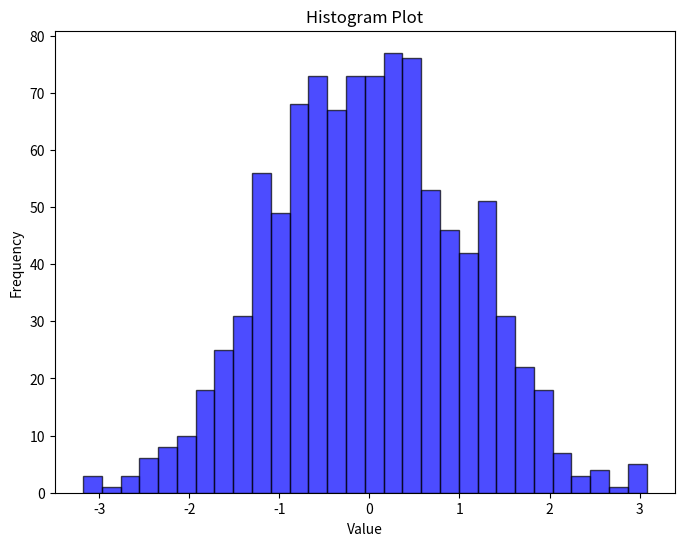
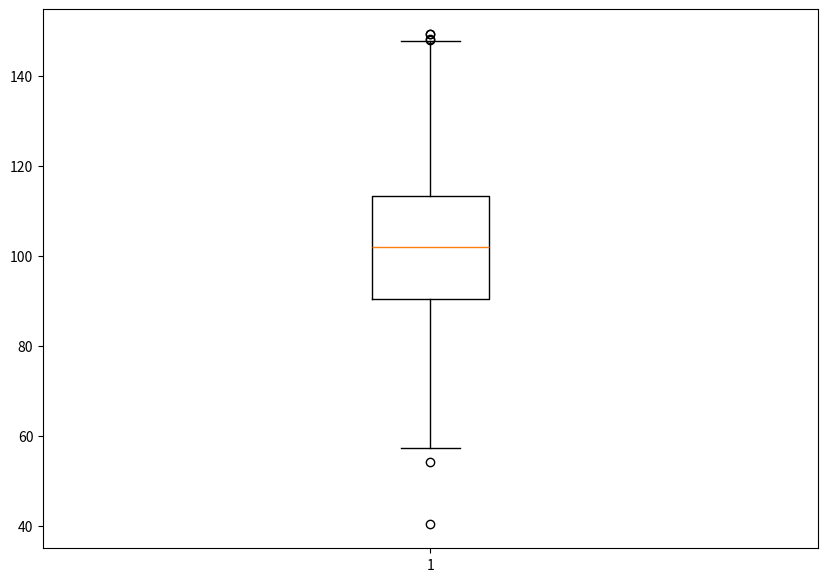

Write the Python code that produced these figures, in order.
import matplotlib.pyplot as plt
import numpy as np

# Histogram Plot
def draw_histogram():
    # Generate sample data
    data = np.random.randn(1000)

    # Create histogram plot
    plt.figure(figsize=(8, 6))
    plt.hist(data, bins=30, alpha=0.7, color='blue', edgecolor='black')

    # Add labels and title
    plt.xlabel('Value')
    plt.ylabel('Frequency')
    plt.title('Histogram Plot')

    # Display plot
    plt.show()

# Box Plot
def draw_box_plot():
    # Generate sample data
    np.random.seed(10)
    data = np.random.normal(100, 20, 200)

    fig = plt.figure(figsize =(10, 7))

    # Creating plot
    plt.boxplot(data)

    # show plot
    plt.show()

# Main function to call the plot functions
if __name__ == "__main__":
    draw_histogram()
    draw_box_plot()
